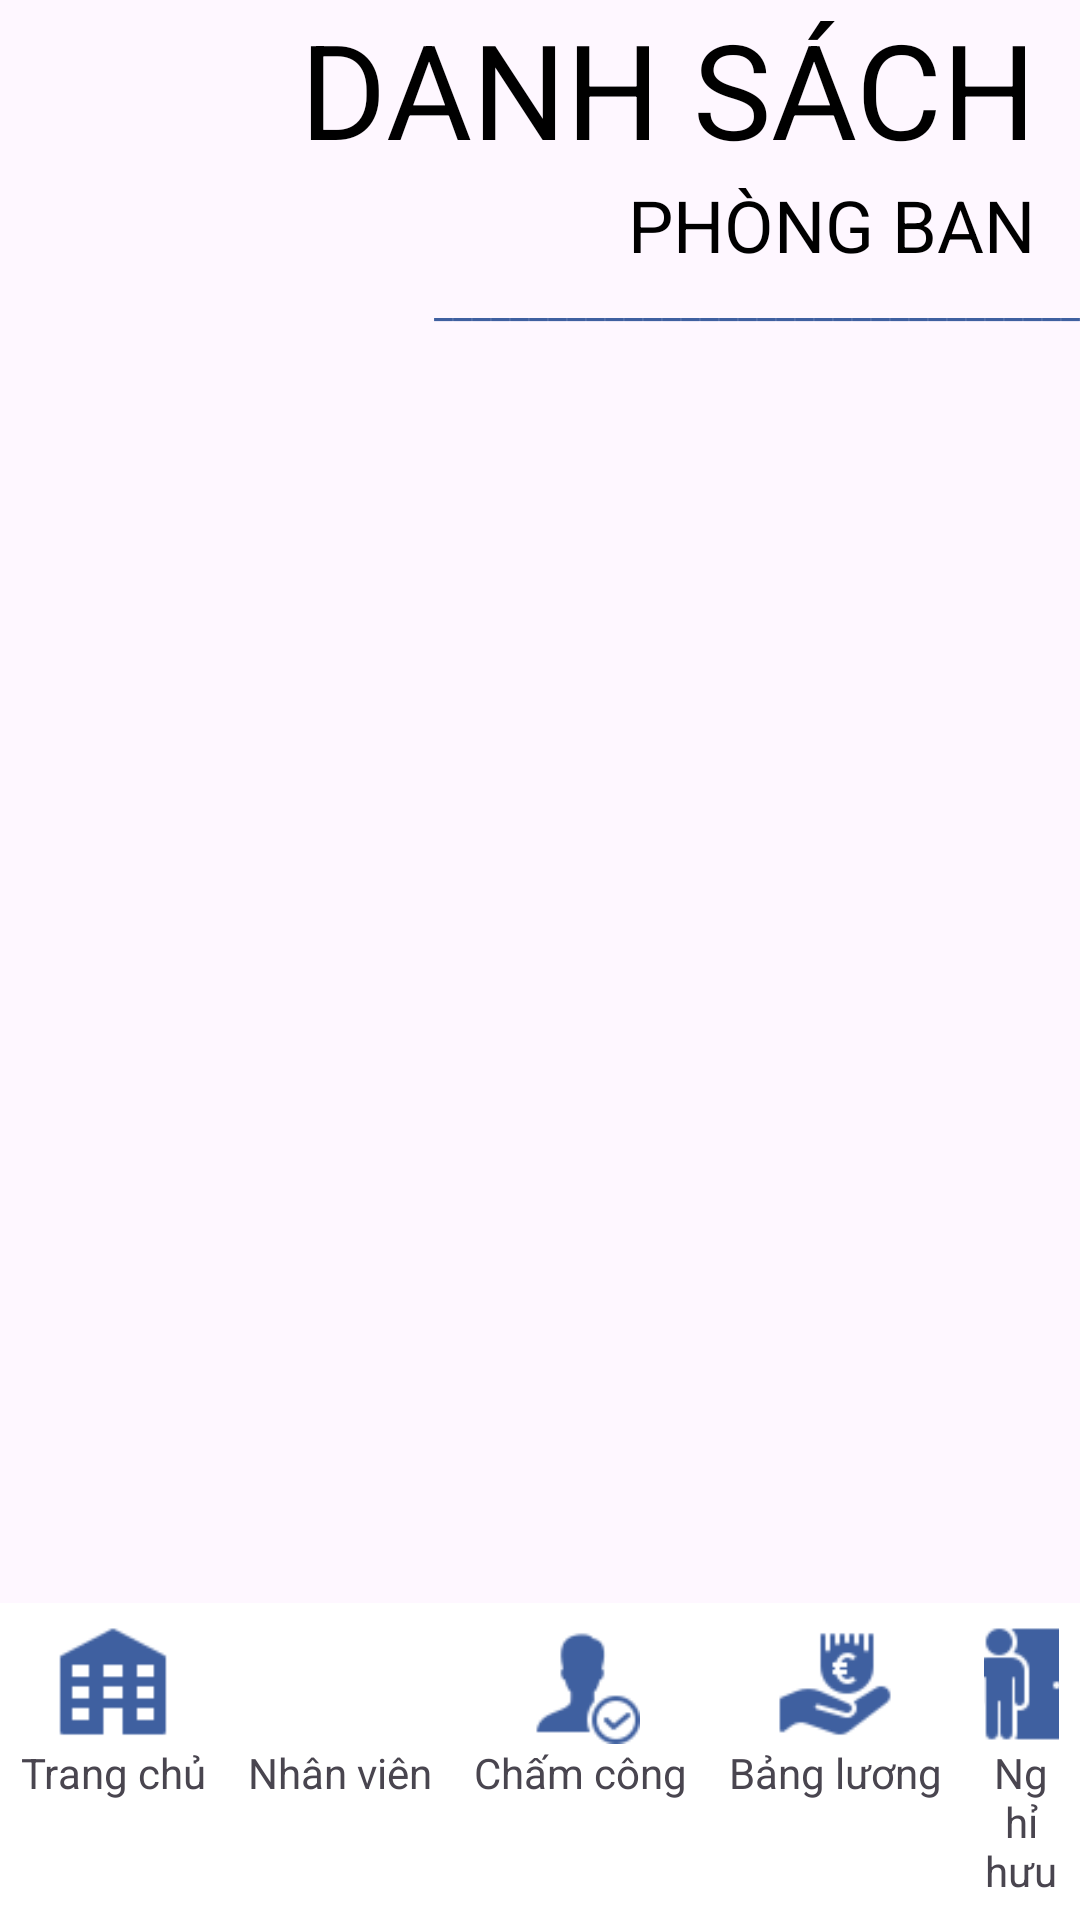

This screen was rendered from an Android layout file. Write that file and the resources it references.
<!-- AndroidManifest.xml: application theme Theme.Qlns -->
<!-- res/layout/phongban.xml -->
<?xml version="1.0" encoding="utf-8"?>
<androidx.constraintlayout.widget.ConstraintLayout
    xmlns:android="http://schemas.android.com/apk/res/android"
    xmlns:app="http://schemas.android.com/apk/res-auto"
    xmlns:tools="http://schemas.android.com/tools"
    android:background="@drawable/backgroud_2xanh"
    android:layout_width="match_parent"
    android:layout_height="match_parent">

    <LinearLayout
        android:id="@+id/linearLayout7"
        android:layout_width="match_parent"
        android:layout_height="wrap_content"
        android:orientation="vertical"
        app:layout_constraintEnd_toEndOf="parent"
        app:layout_constraintStart_toStartOf="parent"
        app:layout_constraintTop_toTopOf="parent">

        <LinearLayout
            android:layout_width="match_parent"
            android:layout_height="wrap_content"
            android:gravity="left"
            android:orientation="vertical">

            <TextView
                android:id="@+id/textView"
                android:layout_width="match_parent"
                android:layout_height="wrap_content"
                android:layout_marginRight="15dp"
                android:gravity="bottom|right"
                android:text="DANH SÁCH"
                android:textColor="#000000"
                android:textSize="44sp" />

            <TextView
                android:id="@+id/textView18"
                android:layout_width="match_parent"
                android:layout_height="wrap_content"
                android:layout_marginRight="15dp"
                android:gravity="bottom|right"
                android:text="PHÒNG BAN"
                android:textColor="#000000"
                android:textSize="24sp" />

            <TextView
                android:id="@+id/textView2"
                android:layout_width="match_parent"
                android:layout_height="wrap_content"
                android:gravity="center|right"
                android:text="__________________________________"
                android:textColor="#3F60A0" />

        </LinearLayout>

        <LinearLayout
            android:layout_width="match_parent"
            android:layout_height="wrap_content"
            android:orientation="horizontal">

            <LinearLayout
                android:layout_width="match_parent"
                android:layout_height="match_parent"
                android:orientation="vertical">

                <LinearLayout
                    android:layout_width="match_parent"
                    android:layout_height="37dp"
                    android:orientation="horizontal">
                </LinearLayout>

            </LinearLayout>

        </LinearLayout>

    </LinearLayout>

    <ListView
        android:id="@+id/PhongBan"
        android:layout_width="0dp"
        android:layout_height="0dp"
        app:layout_constraintBottom_toTopOf="@+id/linearLayout6"
        app:layout_constraintEnd_toEndOf="parent"
        app:layout_constraintStart_toStartOf="parent"
        app:layout_constraintTop_toBottomOf="@+id/linearLayout7"
        android:dividerHeight="15dp"
        android:divider="#00000000"
        android:layout_marginLeft="20dp"
        app:layout_constraintVertical_bias="1.0" />


        <LinearLayout
            android:id="@+id/linearLayout6"
            android:layout_width="0dp"
            android:layout_height="wrap_content"
            android:background="#FFFFFF"
            android:orientation="horizontal"
            app:layout_constraintBottom_toBottomOf="parent"
            app:layout_constraintEnd_toEndOf="parent"
            app:layout_constraintHorizontal_bias="0.0"
            app:layout_constraintStart_toStartOf="parent">



            <LinearLayout
                android:id="@+id/trangchu"
                android:layout_width="wrap_content"
                android:layout_height="wrap_content"
                android:layout_margin="7dp"
                android:gravity="center_horizontal"
                android:orientation="vertical">

                <TextView
                    android:id="@+id/textView148"
                    android:layout_width="40dp"
                    android:layout_height="40dp"
                    android:background="@drawable/phongban"
                    android:gravity="center_horizontal" />

                <TextView
                    android:id="@+id/textView152"
                    android:layout_width="wrap_content"
                    android:layout_height="wrap_content"
                    android:gravity="center_horizontal"
                    android:text="Trang chủ" />
            </LinearLayout>

            <LinearLayout
                android:id="@+id/nhanvien"
                android:layout_width="wrap_content"
                android:layout_height="wrap_content"
                android:layout_margin="7dp"
                android:clickable="true"
                android:gravity="center_horizontal"
                android:orientation="vertical">

                <TextView
                    android:id="@+id/textView114"
                    android:layout_width="40dp"
                    android:layout_height="40dp"
                    android:background="@drawable/icon4"
                    android:gravity="center_horizontal" />

                <TextView
                    android:id="@+id/textView115"
                    android:layout_width="wrap_content"
                    android:layout_height="wrap_content"
                    android:gravity="center_horizontal"
                    android:text="Nhân viên" />
            </LinearLayout>

            <LinearLayout
                android:id="@+id/chamcong"
                android:layout_width="wrap_content"
                android:layout_height="wrap_content"
                android:layout_margin="7dp"
                android:clickable="true"
                android:gravity="center_horizontal"
                android:orientation="vertical">

                <TextView
                    android:id="@+id/textView164"
                    android:layout_width="40dp"
                    android:layout_height="40dp"
                    android:background="@drawable/chamcong"
                    android:gravity="center_horizontal" />

                <TextView
                    android:id="@+id/textView125"
                    android:layout_width="wrap_content"
                    android:layout_height="wrap_content"
                    android:gravity="center_horizontal"
                    android:text="Chấm công" />
            </LinearLayout>

            <LinearLayout
                android:id="@+id/bangluong"
                android:layout_width="wrap_content"
                android:layout_height="wrap_content"
                android:layout_margin="7dp"
                android:gravity="center_horizontal"
                android:orientation="vertical">

                <TextView
                    android:id="@+id/textView144"
                    android:layout_width="40dp"
                    android:layout_height="40dp"
                    android:background="@drawable/luong"
                    android:gravity="center_horizontal" />

                <TextView
                    android:id="@+id/textView154"
                    android:layout_width="wrap_content"
                    android:layout_height="wrap_content"
                    android:gravity="center_horizontal"
                    android:text="Bảng lương" />


            </LinearLayout>

            <LinearLayout
                android:id="@+id/nghihuu"
                android:layout_width="wrap_content"
                android:layout_height="wrap_content"
                android:layout_margin="7dp"
                android:gravity="center_horizontal"
                android:orientation="vertical">

                <TextView
                    android:id="@+id/textView1124"
                    android:layout_width="40dp"
                    android:layout_height="40dp"
                    android:background="@drawable/nghihuu"
                    android:gravity="center_horizontal" />

                <TextView
                    android:id="@+id/textView12154"
                    android:layout_width="wrap_content"
                    android:layout_height="wrap_content"
                    android:gravity="center_horizontal"
                    android:text="Nghỉ hưu" />

            </LinearLayout>
    </LinearLayout>

</androidx.constraintlayout.widget.ConstraintLayout>
<!-- resources referenced by this layout -->
<resources>
  <!-- drawable chamcong: png bitmap (drawable, 1122 bytes) -->
  <!-- drawable luong: png bitmap (drawable, 1169 bytes) -->
  <!-- drawable nghihuu: png bitmap (drawable, 720 bytes) -->
  <!-- drawable phongban: png bitmap (drawable, 511 bytes) -->
  <style name="Theme.Qlns" parent="Base.Theme.Qlns" />
  <style name="Base.Theme.Qlns" parent="Theme.Material3.DayNight.NoActionBar">
          
          
      </style>
</resources>
